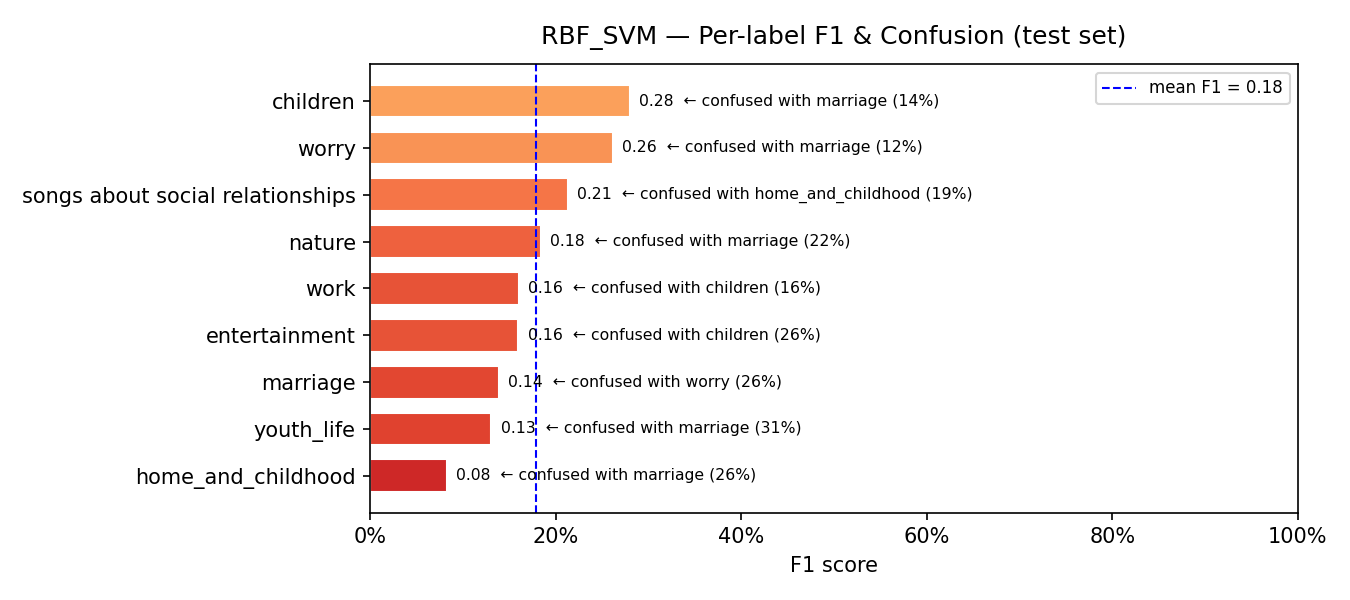

Values plotted in this chart, from the file beside it:
model, label, support, precision, recall, f1, confusion_rate, top_confused_with, top_confused_pct
RBF_SVM, home_and_childhood, 42, 0.0633, 0.119, 0.0826, 0.881, marriage, 0.2619
RBF_SVM, youth_life, 143, 0.2927, 0.0839, 0.1304, 0.9161, marriage, 0.3077
RBF_SVM, marriage, 46, 0.0945, 0.2609, 0.1387, 0.7391, worry, 0.2609
RBF_SVM, entertainment, 106, 0.3438, 0.1038, 0.1594, 0.8962, children, 0.2642
RBF_SVM, work, 80, 0.1714, 0.15, 0.16, 0.85, children, 0.1625
RBF_SVM, nature, 76, 0.303, 0.1316, 0.1835, 0.8684, marriage, 0.2237
RBF_SVM, songs about social relationships, 80, 0.3095, 0.1625, 0.2131, 0.8375, home_and_childhood, 0.1875
RBF_SVM, worry, 41, 0.1786, 0.4878, 0.2614, 0.5122, marriage, 0.122
RBF_SVM, children, 36, 0.1842, 0.5833, 0.28, 0.4167, marriage, 0.1389
